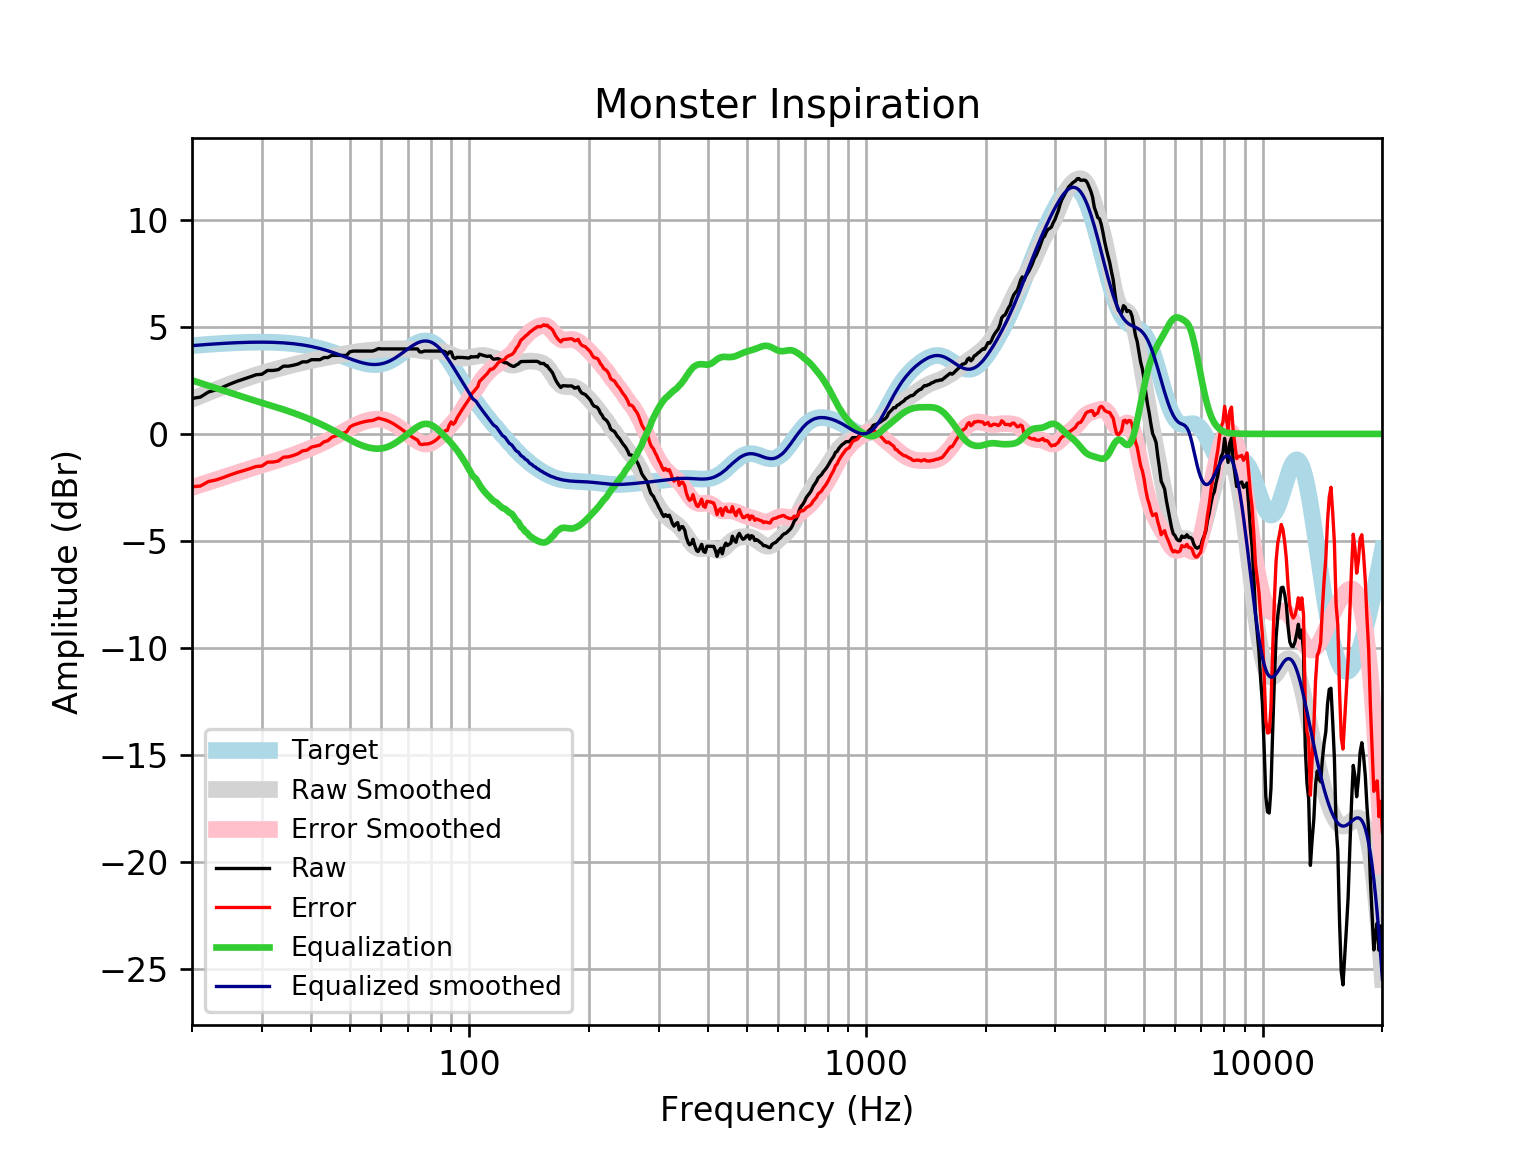

The data file committed next to this chart (first rows):
frequency, raw, error, smoothed, error_smoothed, equalization, equalized_raw, equalized_smoothed, target
20, 1.655, -2.466, 1.619, -2.501, 2.501, 4.156, 4.121, 4.121
21, 1.72, -2.432, 1.779, -2.373, 2.373, 4.094, 4.152, 4.152
22, 1.956, -2.224, 1.93, -2.25, 2.25, 4.207, 4.18, 4.18
23, 2.057, -2.148, 2.072, -2.133, 2.133, 4.19, 4.205, 4.205
24, 2.195, -2.032, 2.206, -2.02, 2.02, 4.215, 4.227, 4.227
25, 2.336, -1.908, 2.331, -1.913, 1.913, 4.25, 4.245, 4.245
26, 2.459, -1.8, 2.448, -1.812, 1.812, 4.271, 4.259, 4.259
27, 2.56, -1.711, 2.556, -1.715, 1.715, 4.275, 4.271, 4.271
28, 2.66, -1.618, 2.655, -1.623, 1.623, 4.284, 4.279, 4.278
29, 2.761, -1.522, 2.746, -1.537, 1.537, 4.297, 4.283, 4.283
30, 2.786, -1.498, 2.831, -1.453, 1.453, 4.239, 4.284, 4.284
31, 2.962, -1.319, 2.908, -1.373, 1.373, 4.335, 4.281, 4.281
32, 2.962, -1.313, 2.98, -1.295, 1.295, 4.257, 4.275, 4.275
33, 3, -1.265, 3.047, -1.218, 1.218, 4.218, 4.265, 4.265
34, 3.163, -1.088, 3.111, -1.141, 1.141, 4.304, 4.251, 4.251
35, 3.163, -1.07, 3.171, -1.063, 1.063, 4.226, 4.233, 4.233
36, 3.206, -1.006, 3.228, -0.9834, 0.9834, 4.189, 4.211, 4.211
37, 3.264, -0.9214, 3.282, -0.9028, 0.9028, 4.167, 4.185, 4.185
38, 3.364, -0.7903, 3.333, -0.8206, 0.8206, 4.185, 4.154, 4.155
39, 3.364, -0.7554, 3.382, -0.7368, 0.7368, 4.101, 4.119, 4.12
40, 3.465, -0.6155, 3.427, -0.6518, 0.6518, 4.117, 4.079, 4.08
41, 3.465, -0.5718, 3.47, -0.5655, 0.5655, 4.03, 4.035, 4.037
42, 3.465, -0.5239, 3.509, -0.478, 0.478, 3.943, 3.987, 3.989
43, 3.565, -0.3714, 3.546, -0.389, 0.389, 3.955, 3.935, 3.937
44, 3.565, -0.316, 3.581, -0.2984, 0.2984, 3.864, 3.88, 3.881
45, 3.666, -0.1569, 3.615, -0.2058, 0.2058, 3.872, 3.821, 3.823
46, 3.666, -0.09601, 3.649, -0.1111, 0.1111, 3.777, 3.76, 3.762
47, 3.666, -0.03347, 3.683, -0.01468, 0.01468, 3.681, 3.698, 3.7
48, 3.666, 0.02974, 3.717, 0.08227, -0.08227, 3.584, 3.635, 3.636
49, 3.663, 0.08979, 3.75, 0.178, -0.178, 3.485, 3.572, 3.574
50, 3.835, 0.3229, 3.782, 0.27, -0.27, 3.565, 3.512, 3.512
51, 3.867, 0.4132, 3.81, 0.356, -0.356, 3.511, 3.454, 3.454
52, 3.867, 0.4673, 3.834, 0.4338, -0.4338, 3.433, 3.4, 3.4
53, 3.867, 0.5159, 3.854, 0.5019, -0.5019, 3.365, 3.352, 3.351
54, 3.867, 0.5574, 3.871, 0.5596, -0.5596, 3.308, 3.311, 3.31
55, 3.867, 0.5907, 3.885, 0.6067, -0.6067, 3.26, 3.279, 3.276
56, 3.867, 0.6147, 3.899, 0.6434, -0.6434, 3.224, 3.255, 3.253
57, 3.867, 0.6282, 3.912, 0.6695, -0.6695, 3.198, 3.242, 3.239
58, 3.916, 0.6797, 3.925, 0.6846, -0.6846, 3.232, 3.24, 3.237
59, 3.983, 0.737, 3.938, 0.6877, -0.6877, 3.296, 3.25, 3.246
60, 3.968, 0.7, 3.95, 0.6777, -0.6777, 3.29, 3.272, 3.268
61, 3.968, 0.6666, 3.959, 0.6538, -0.6538, 3.314, 3.305, 3.301
62, 3.968, 0.6216, 3.966, 0.6159, -0.6159, 3.352, 3.35, 3.346
63, 3.968, 0.5658, 3.971, 0.5647, -0.5647, 3.403, 3.406, 3.402
64, 3.968, 0.5002, 3.973, 0.5018, -0.5018, 3.466, 3.471, 3.468
65, 3.968, 0.4263, 3.974, 0.4295, -0.4295, 3.538, 3.545, 3.542
66, 3.968, 0.3456, 3.975, 0.35, -0.35, 3.618, 3.625, 3.622
67, 3.968, 0.2603, 3.975, 0.2656, -0.2656, 3.702, 3.709, 3.707
68, 3.968, 0.1723, 3.974, 0.1779, -0.1779, 3.79, 3.796, 3.796
69, 3.968, 0.08388, 3.972, 0.08826, -0.08826, 3.88, 3.884, 3.884
70, 3.968, -0.002568, 3.967, -0.002128, 0.002128, 3.97, 3.97, 3.97
71, 3.968, -0.08473, 3.959, -0.09187, 0.09187, 4.06, 4.051, 4.053
72, 3.968, -0.1603, 3.947, -0.179, 0.179, 4.147, 4.126, 4.128
73, 3.968, -0.2273, 3.931, -0.2607, 0.2607, 4.229, 4.192, 4.195
74, 3.968, -0.2835, 3.914, -0.3338, 0.3338, 4.302, 4.248, 4.251
75, 3.827, -0.4683, 3.897, -0.3945, 0.3945, 4.221, 4.291, 4.295
76, 3.827, -0.4985, 3.882, -0.4394, 0.4394, 4.266, 4.321, 4.325
77, 3.867, -0.4735, 3.871, -0.4658, 0.4658, 4.333, 4.336, 4.341
78, 3.867, -0.4733, 3.864, -0.4722, 0.4722, 4.339, 4.336, 4.34
79, 3.867, -0.457, 3.862, -0.4581, 0.4581, 4.325, 4.32, 4.324
... 553 more rows
